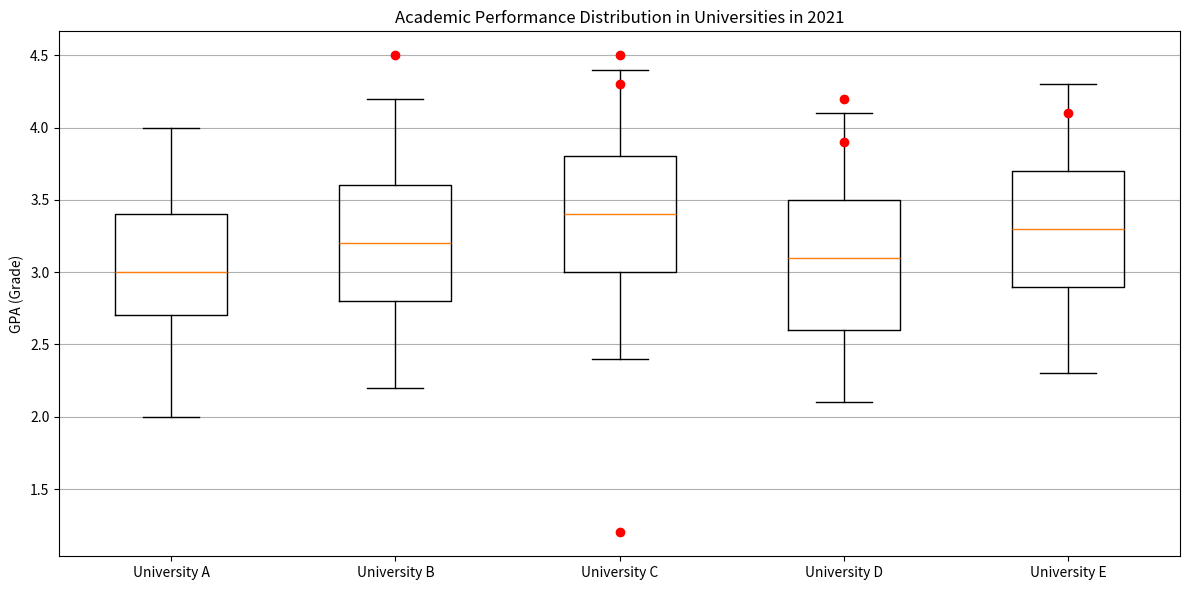

Reproduce this figure in Python. (Note: this script raises an exception after producing the figure.)


import matplotlib.pyplot as plt
import numpy as np

# Restructure the data into two 2D lists
data_list1 = [[2.0,2.7,3.0,3.4,4.0],
              [2.2,2.8,3.2,3.6,4.2],
              [2.4,3.0,3.4,3.8,4.4],
              [2.1,2.6,3.1,3.5,4.1],
              [2.3,2.9,3.3,3.7,4.3]]
data_list2 = [[],
              [4.5],
              [1.2,4.3,4.5],
              [3.9,4.2],
              [4.1]]

# Create figure before plotting
fig = plt.figure(figsize=(12,6))
ax = fig.add_subplot(111)

# Plot the data with the type of box plot
ax.boxplot(data_list1, labels=["University A", "University B", "University C", "University D", "University E"], whis=1.5)

# Iterate through the outliers list, which gives both the outlier values and their corresponding category index i
for i, outlier in enumerate(data_list2):
    if len(outlier) > 0:
        ax.plot([i + 1] * len(outlier), outlier, 'ro')

# Drawing techniques such as background grids can be used
ax.yaxis.grid(True)

# The title of y-axis should be given with its unit
ax.set_ylabel('GPA (Grade)')

# The title of the figure should be  Academic Performance Distribution in Universities in 2021
ax.set_title('Academic Performance Distribution in Universities in 2021')

# Automatically resize the image by tight_layout() before savefig()
plt.tight_layout()

# Save the figure
plt.savefig('/cpfs01/user/yehancheng/workspace/datasets/SimChartV2/demo/box/png/30_202312270030.png')

# Clear the current image state
plt.clf()